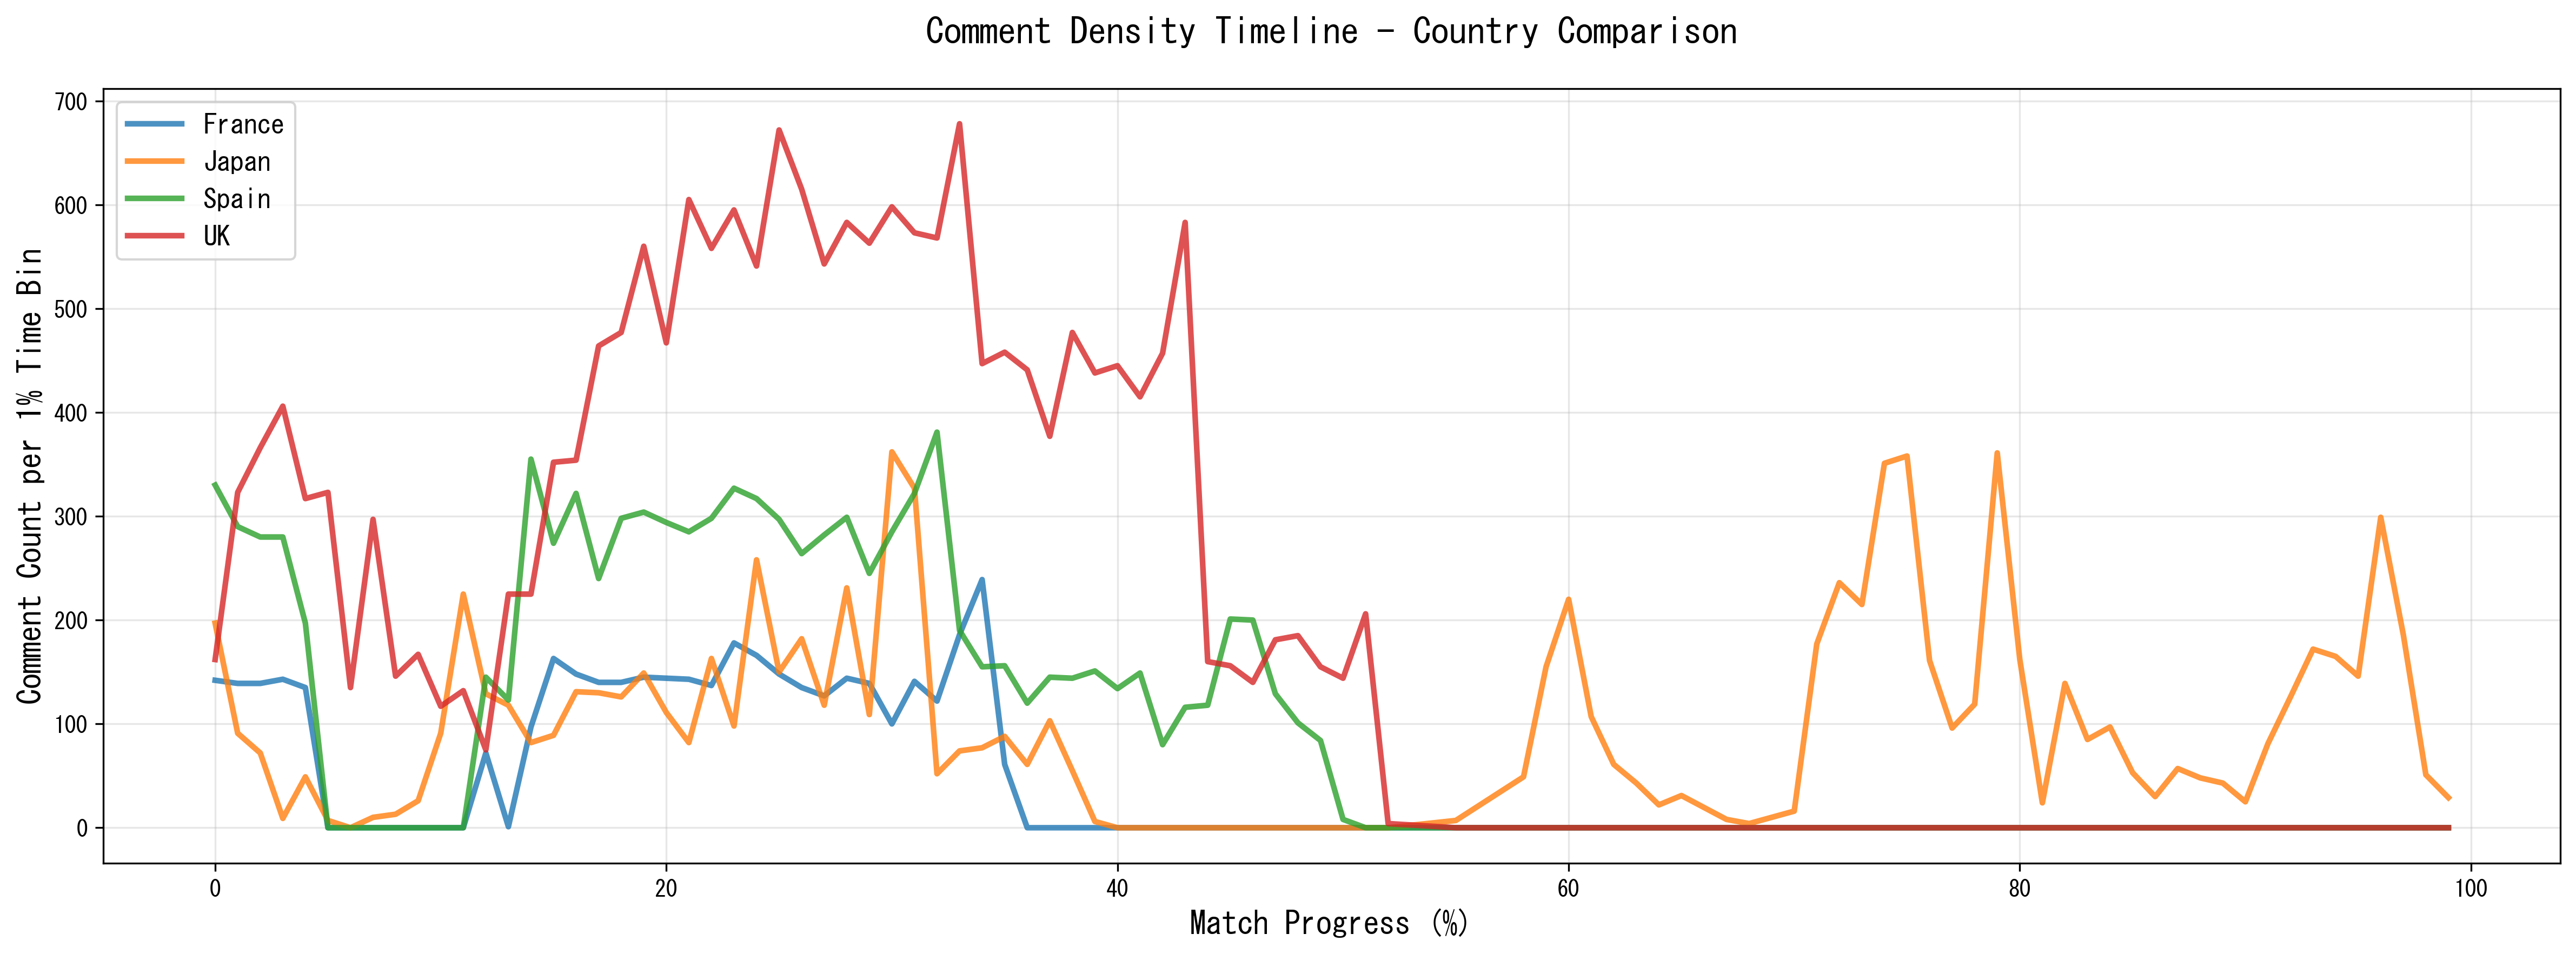

Source data for this figure (header and first rows):
time_bin, France, Japan, Spain, UK
0, 142, 197, 330, 162
1, 139, 91, 290, 323
2, 139, 72, 280, 366
3, 143, 9, 280, 406
4, 135, 49, 197, 317
5, 0, 7, 0, 323
6, 0, 0, 0, 135
7, 0, 10, 0, 297
8, 0, 13, 0, 146
9, 0, 26, 0, 167
10, 0, 91, 0, 117
11, 0, 225, 0, 132
12, 72, 129, 145, 75
13, 1, 118, 123, 225
14, 97, 82, 355, 225
15, 163, 89, 274, 352
16, 148, 131, 322, 354
17, 140, 130, 240, 464
18, 140, 126, 298, 477
19, 145, 149, 304, 560
20, 144, 111, 294, 467
21, 143, 82, 285, 605
22, 137, 163, 298, 558
23, 178, 98, 327, 595
24, 166, 258, 317, 541
25, 148, 150, 297, 672
26, 135, 182, 264, 615
27, 127, 118, 282, 543
28, 144, 231, 299, 583
29, 139, 109, 245, 563
30, 100, 362, 285, 598
31, 141, 327, 322, 573
32, 122, 52, 381, 568
33, 186, 74, 190, 678
34, 239, 77, 155, 447
35, 61, 88, 156, 458
36, 0, 61, 120, 441
37, 0, 103, 145, 377
38, 0, 55, 144, 477
39, 0, 6, 151, 438
40, 0, 0, 134, 445
41, 0, 0, 149, 415
42, 0, 0, 80, 457
43, 0, 0, 116, 583
44, 0, 0, 118, 160
45, 0, 0, 201, 156
46, 0, 0, 200, 140
47, 0, 0, 129, 181
48, 0, 0, 101, 185
49, 0, 0, 84, 155
50, 0, 0, 8, 144
51, 0, 0, 0, 206
52, 0, 0, 0, 4
55, 0, 7, 0, 0
58, 0, 49, 0, 0
59, 0, 155, 0, 0
60, 0, 220, 0, 0
61, 0, 107, 0, 0
62, 0, 61, 0, 0
63, 0, 43, 0, 0
... 35 more rows
